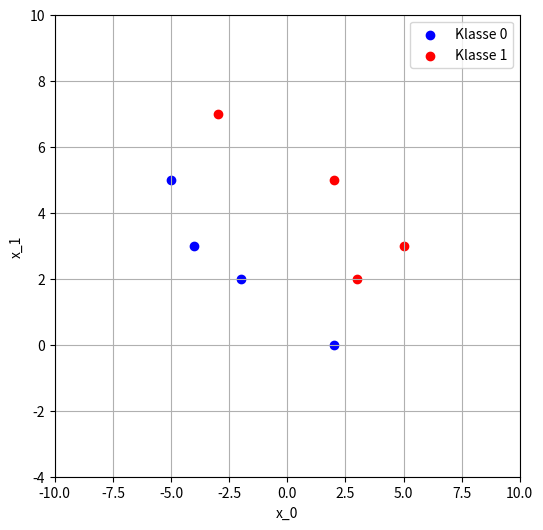

Reproduce this figure in Python.
import matplotlib.pyplot as plt
from matplotlib.animation import FuncAnimation

class Perceptron():
    def __init__(self, b, w0, w1, eta):
        self.b = b
        self.w0 = w0
        self.w1 = w1
        self.eta = eta
        self.total_num_iterations = 0
        self.history = []  # Speichert Gewichtshistorie für die Animation

    def train(self, training_data):
        total_num_points = len(training_data[0][1]) + len(training_data[1][1])

        while True:
            d_b = 0
            d_w0 = 0
            d_w1 = 0
            total_error = 0;
            self.total_num_iterations += 1

            for (y, points) in training_data:
                for (x_0, x_1) in points:
                    z = self.b + self.w0 * x_0 + self.w1 * x_1
                    a = 1 if z > 0 else 0
                    error = y - a
                    d_b += self.eta * error
                    d_w0 += self.eta * error * x_0
                    d_w1 += self.eta * error * x_1
                    total_error += error ** 2

            if total_error == 0:
                return

            if self.total_num_iterations >= 100000:
                print(f"Giving up after {self.total_num_iterations} iterations.")
                return

            d_b = d_b / total_num_points
            d_w0 = d_w0 / total_num_points
            d_w1 = d_w1 / total_num_points

            self.b += d_b
            self.w0 += d_w0
            self.w1 += d_w1

            self.history.append((self.b, self.w0, self.w1))


def animate_perceptron(pcp, training_data):
    fig, ax = plt.subplots(figsize=(6, 6))

    # Punkte plotten
    ax.scatter(*zip(*training_data[0][1]), color='blue', label='Klasse 0')
    ax.scatter(*zip(*training_data[1][1]), color='red', label='Klasse 1')
    ax.set_xlim(-10, 10)
    ax.set_ylim(-4, 10)
    ax.set_xlabel('x_0')
    ax.set_ylabel('x_1')
    ax.grid()
    ax.legend()
    line, = ax.plot([], [], color='green')

    def update(frame):
        b, w0, w1 = pcp.history[frame]
        m = -(w0 / w1)
        n = -(b / w1)
        x_vals = [-10, 10]
        y_vals = [m * x + n for x in x_vals]
        
        line.set_data(x_vals, y_vals)
        ax.set_title(f"Iteration {frame+1}")
        return line,

    _ = FuncAnimation(fig, update, frames=len(pcp.history), interval=50, repeat=False)
    plt.show()

if __name__ == '__main__':
    classified_points = [
        (0, [(2, 0), (-4, 3), (-5, 5), (-2, 2)]),
        (1, [(-3, 7), (2, 5),  (5, 3), (3, 2)])
    ]

    pcp = Perceptron(b=3, w0=-12, w1=5, eta=0.1)
    pcp.train(classified_points)

    print("Final weights: (b, w0, w1) = ", (pcp.b, pcp.w0, pcp.w1))
    print("Total # of iterations:", pcp.total_num_iterations)

    animate_perceptron(pcp, classified_points)
